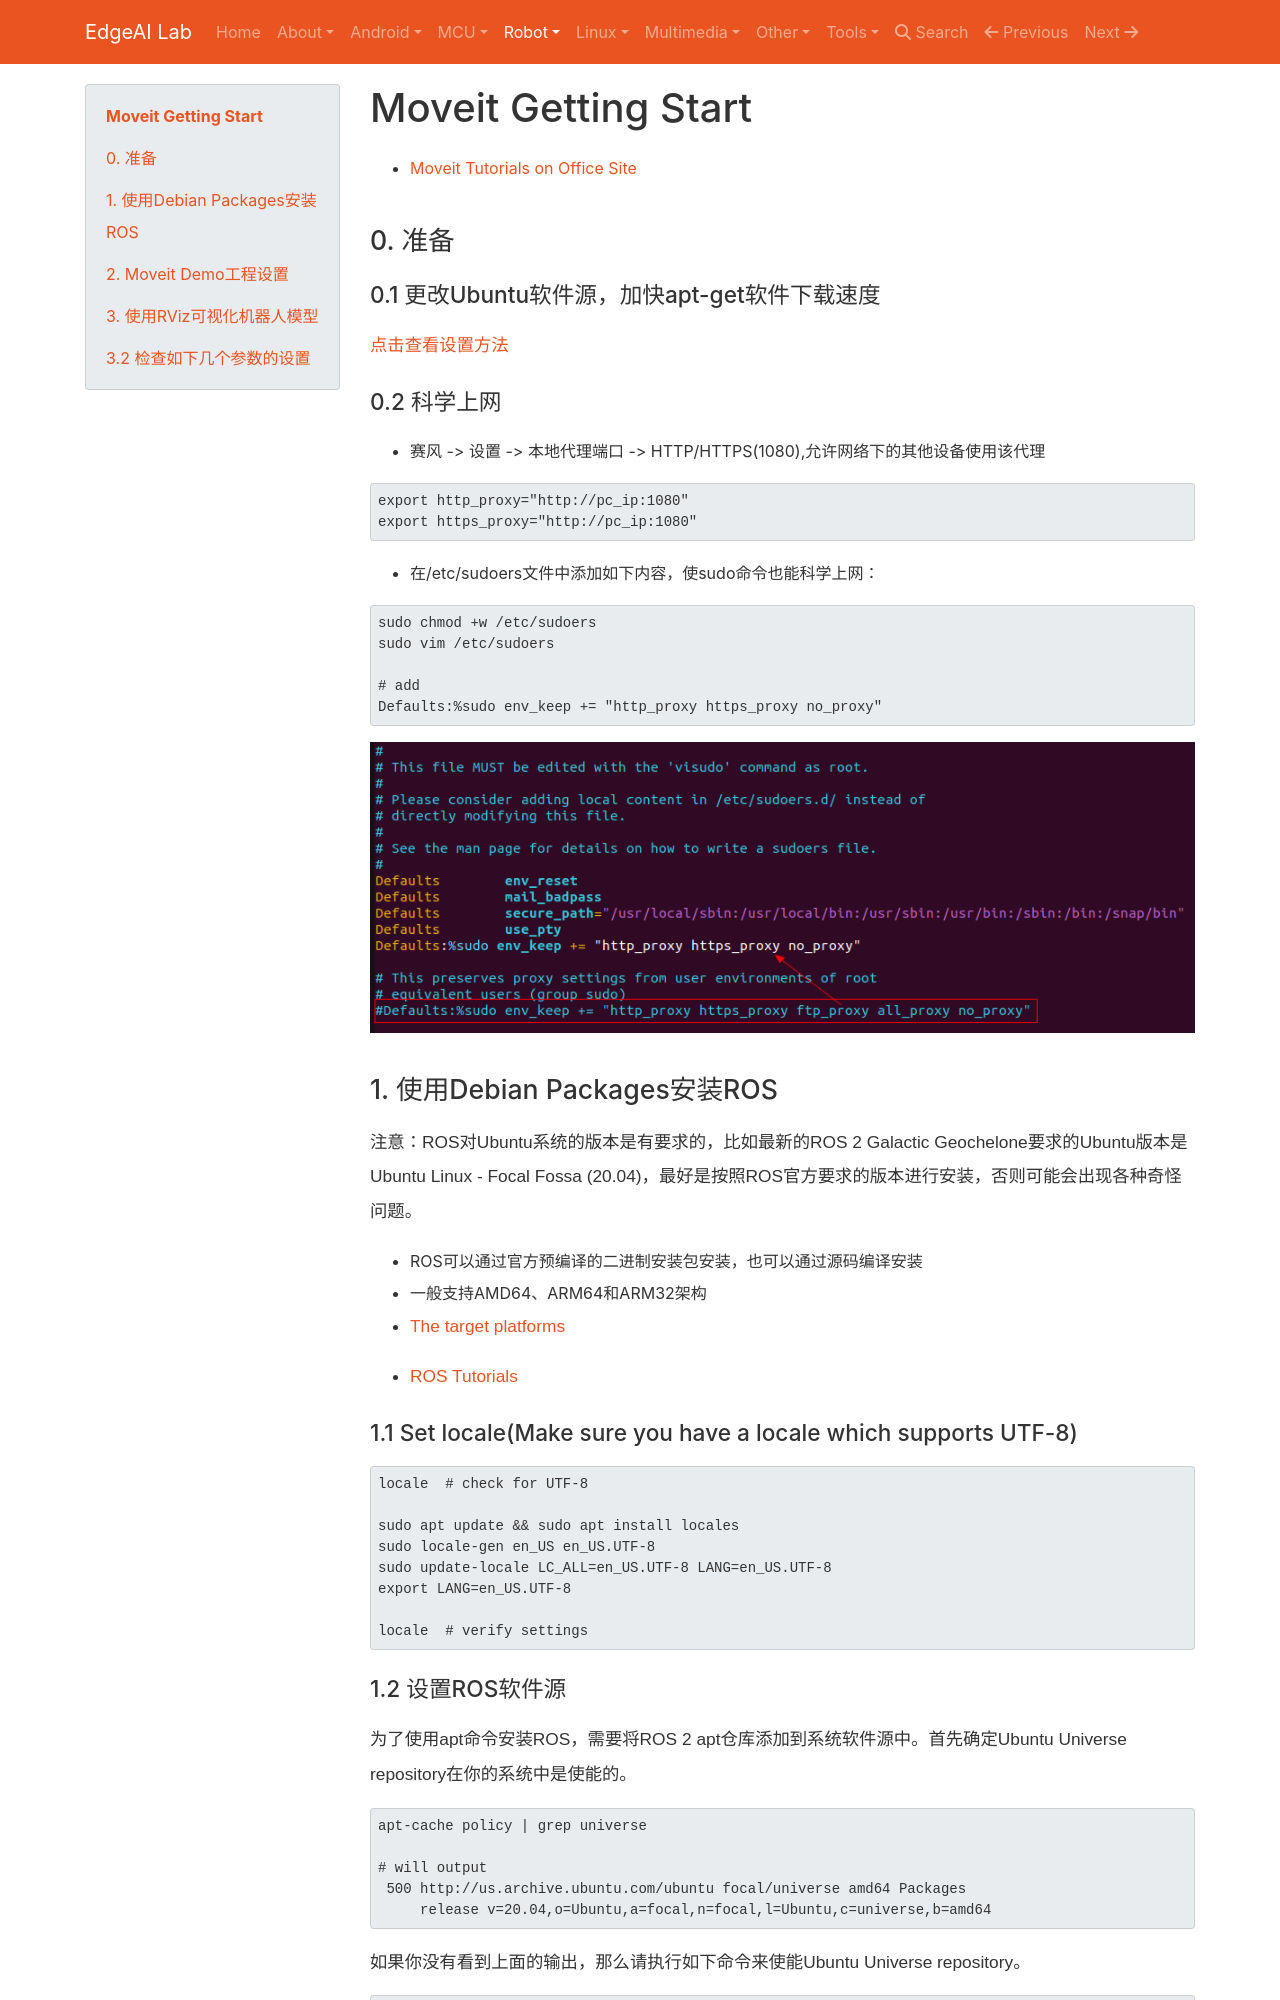

repository: EdgeAI-Lab/notebook · page: Robot/moveit/moveit_getting_start/index.html · generator: mkdocs

# Moveit Getting Start

* [Moveit Tutorials on Office Site](https://moveit.picknik.ai/galactic/doc/tutorials/getting_started/getting_started.html)

## 0. 准备

### 0.1 更改Ubuntu软件源，加快apt-get软件下载速度

[点击查看设置方法](../../Embedded%20System/linux/embedded_linux_dev_env/ubuntu_change_sw_source.md)

### 0.2 科学上网

* 赛风 -> 设置 -> 本地代理端口 -> HTTP/HTTPS(1080),允许网络下的其他设备使用该代理

```
export http_proxy="http://pc_ip:1080" 
export https_proxy="http://pc_ip:1080" 
```

* 在/etc/sudoers文件中添加如下内容，使sudo命令也能科学上网：

```
sudo chmod +w /etc/sudoers
sudo vim /etc/sudoers

# add
Defaults:%sudo env_keep += "http_proxy https_proxy no_proxy"
```

![](img/etc_sudoers.png)

## 1. 使用Debian Packages安装ROS

> 注意：ROS对Ubuntu系统的版本是有要求的，比如最新的ROS 2 Galactic Geochelone要求的Ubuntu版本是Ubuntu Linux - Focal Fossa (20.04)，最好是按照ROS官方要求的版本进行安装，否则可能会出现各种奇怪问题。

* ROS可以通过官方预编译的二进制安装包安装，也可以通过源码编译安装
* 一般支持AMD64、ARM64和ARM32架构
* [The target platforms ](https://github.com/ros-infrastructure/rep/blob/master/rep-2000.rst)

* [ROS Tutorials](https://docs.ros.org/en/galactic/Installation.html)

### 1.1 Set locale(Make sure you have a locale which supports UTF-8)

```
locale  # check for UTF-8

sudo apt update && sudo apt install locales
sudo locale-gen en_US en_US.UTF-8
sudo update-locale LC_ALL=en_US.UTF-8 LANG=en_US.UTF-8
export LANG=en_US.UTF-8

locale  # verify settings
```
